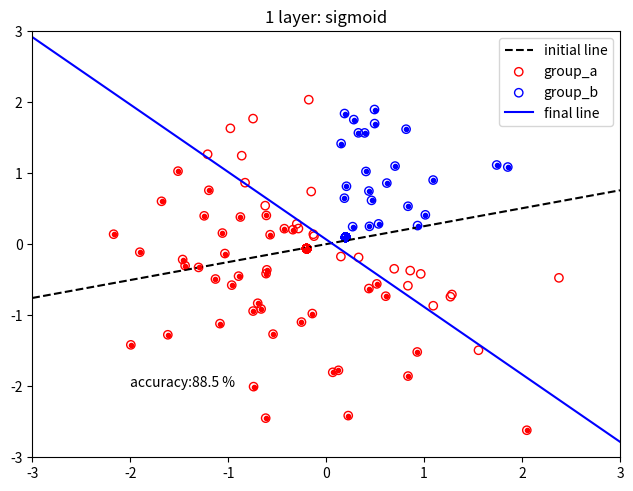

Write the Python code that produced this figure.
import numpy as np
import matplotlib.pyplot as plt

# Prepare data_set
data_a = np.random.randn(100, 2)
data_a[(data_a[:, 0] >= -0.1) & (data_a[:, 1] >= -0.1)] = - \
    0.5 * abs(np.random.rand(1, 2))

data_b = np.random.randn(100, 2)
data_b[(data_b[:, 0] <= 0.1) | (data_b[:, 1] <= 0.1)
       ] = 0.5 * abs(np.random.rand(1, 2))

label_a = np.ones((100, 1))
label_b = np.zeros((100, 1))

group_a = np.concatenate((data_a, label_a), axis=1)
group_b = np.concatenate((data_b, label_b), axis=1)

data_set = np.concatenate((group_a, group_b), axis=0)
features = data_set[:, 0:2]
labels = data_set[:, 2]

# Initialization Parameter
n_feature = 2
n_output = 1
iteration = 1000
learn_rate = 0.01
W = np.random.randn(n_feature, 1)
b = np.zeros(n_output)

# Activate function


def activate_step(t):
    if t >= 0:
        y = 1
    else:
        y = 0

    return y


def activate_sigmoid(t):
    y = 1 / (1 + np.exp(-t))

    return y


def activate_relu(t):
    if t >= 0:
        y = t
    else:
        y = 0
    return y

# ForwardPropagation


def forward_prop(X, W, b, opt='sigmoid'):
    net_out = np.zeros(len(X[:, 0]))
    activate_out = np.zeros(len(X[:, 0]))

    for i in range(len(X[:, 0])):
        net_out[i] = (np.matmul(X[i, :], W) + b)

        if (opt == 'sigmoid'):
            activate_out[i] = activate_sigmoid(net_out[i])
        elif (opt == 'relu'):
            activate_out[i] = activate_relu(net_out[i])

    return activate_out

# BackwardPropagation


def backward_prop(X, Y, W, b, learn_rate=0.01):
    net_out = np.zeros(len(Y))
    activate_out = np.zeros(len(Y))

    for i in range(len(Y)):
        net_out[i] = (np.matmul(X[i, :], W) + b)
        activate_out[i] = activate_sigmoid(net_out[i])

        W[0] = W[0] + learn_rate*(Y[i]-activate_out[i]) * \
            (1-activate_out[i])*activate_out[i]*X[i, 0]
        W[1] = W[1] + learn_rate*(Y[i]-activate_out[i]) * \
            (1-activate_out[i])*activate_out[i]*X[i, 1]
        b = b + learn_rate * (Y[i] - activate_out[i]) * \
            (1 - activate_out[i]) * activate_out[i] * 1

    return W, b


line_x = np.linspace(-3, 3, 100)
line_y = -W[0] / W[1] * line_x - b / W[1]
plt.plot(line_x, line_y, '--k', label='initial line')

# Run the whole batch (one shot)
for i in range(iteration):
    activate_out = forward_prop(features, W, b, opt='sigmoid')
    W, b = backward_prop(features, labels, W, b, 0.01)


# Visualization
line_x = np.linspace(-3, 3, 100)
line_y = -W[0] / W[1] * line_x - b / W[1]
accuracy = 0
for i in range(len(labels)):
    if i < 100:
        if activate_out[i] > 0.7:
            plt.plot(features[i, 0], features[i, 1], '.r')
            accuracy += 1
    else:
        if activate_out[i] < 0.3:
            plt.plot(features[i, 0], features[i, 1], '.b')
            accuracy += 1

plt.scatter(group_a[:, 0], group_a[:, 1], color='red',
            facecolors='none', label='group_a')
plt.scatter(group_b[:, 0], group_b[:, 1], color='blue',
            facecolors='none', label='group_b')

plt.plot(line_x, line_y, 'b', label='final line')
plt.tight_layout()
plt.xlim((-3, 3))
plt.ylim((-3, 3))
plt.legend()
plt.title('1 layer: sigmoid')
plt.text(-2, -2, 'accuracy:' + str(accuracy/200*100) + ' %')

print('Accuracy: ', accuracy/200 * 100, '%')
plt.show()
